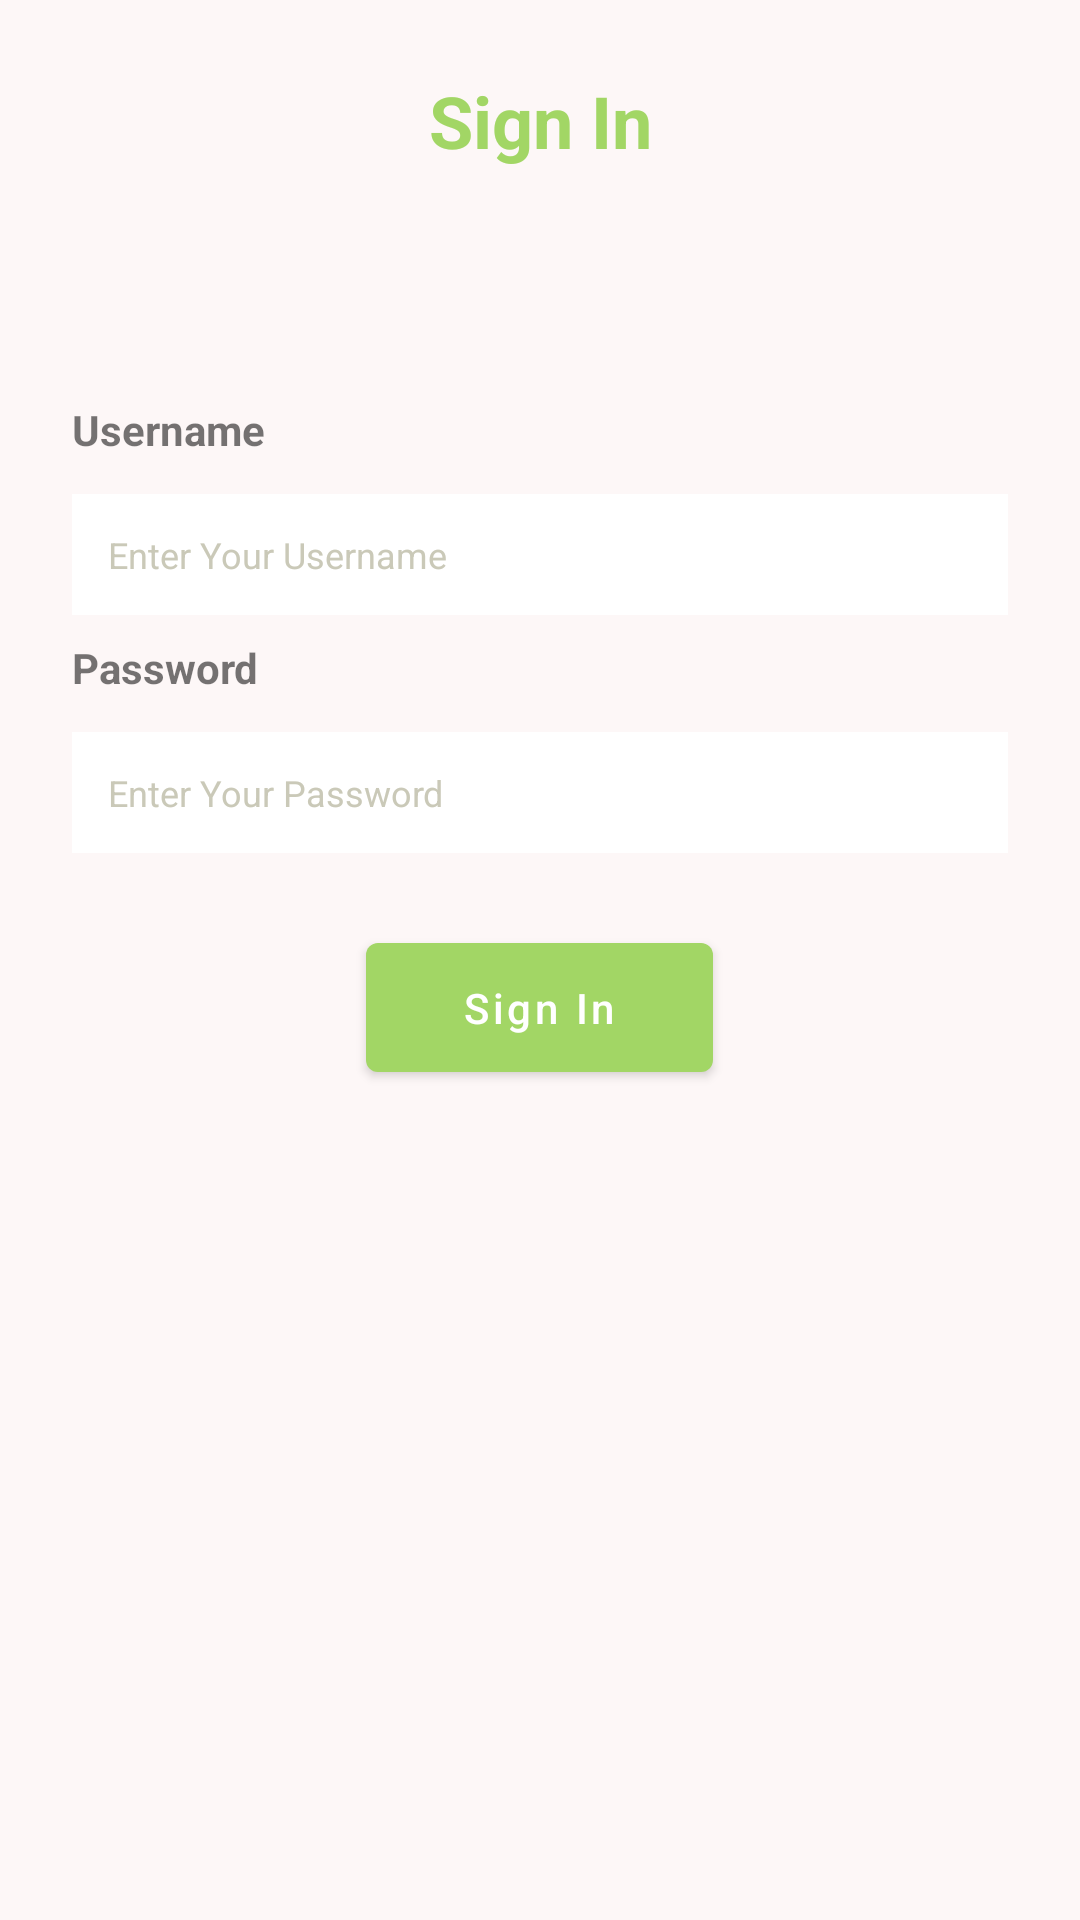

This screen was rendered from an Android layout file. Write that file and the resources it references.
<!-- AndroidManifest.xml: application theme Theme.Pass -->
<!-- res/layout/activity_sign_in_sign_up.xml -->
<?xml version="1.0" encoding="utf-8"?>
<androidx.constraintlayout.widget.ConstraintLayout
    xmlns:android="http://schemas.android.com/apk/res/android"
    xmlns:app="http://schemas.android.com/apk/res-auto"
    xmlns:tools="http://schemas.android.com/tools"
    android:layout_width="match_parent"
    android:layout_height="match_parent"
    android:background="#FDF7F7"
    tools:context=".ui.activities.SignInSignUpActivity">
    <TextView
        android:id="@+id/signInTitle"
        android:layout_width="wrap_content"
        android:layout_height="wrap_content"
        android:text="@string/sign_in"
        android:textStyle="bold"
        android:textSize="24sp"
        app:layout_constraintStart_toStartOf="parent"
        app:layout_constraintEnd_toEndOf="parent"
        app:layout_constraintTop_toTopOf="parent"
        android:layout_marginTop="24dp"
        android:textColor="@color/colorPrimary"
        />
    <include

        layout="@layout/sign_in_layout"
        android:layout_width="match_parent"
        android:layout_height="wrap_content"
        android:layout_marginHorizontal="12dp"
        app:layout_constraintTop_toBottomOf="@id/signInTitle"
        app:layout_constraintBottom_toBottomOf="parent"
        app:layout_constraintVertical_bias="0.2"
        />


</androidx.constraintlayout.widget.ConstraintLayout>
<!-- res/layout/sign_in_layout.xml (included above) -->
<?xml version="1.0" encoding="utf-8"?>
<LinearLayout xmlns:android="http://schemas.android.com/apk/res/android"
    android:layout_width="match_parent"
    android:layout_height="match_parent"
    android:orientation="vertical"
    xmlns:app="http://schemas.android.com/apk/res-auto">
    <TextView
        android:id="@+id/userNameLabel"
        android:layout_width="wrap_content"
        android:layout_height="wrap_content"
        android:text="@string/user_name"
        app:layout_constraintTop_toTopOf="parent"
        app:layout_constraintStart_toStartOf="parent"
        app:layout_constraintEnd_toEndOf="parent"
        android:layout_marginStart="12dp"
        android:layout_marginTop="8dp"
        android:textStyle="bold"
        />
    <EditText
        android:id="@+id/userNameText"
        android:layout_width="match_parent"
        android:layout_height="wrap_content"
        android:hint="@string/user_name_hint"
        app:layout_constraintTop_toBottomOf="@id/userNameLabel"
        app:layout_constraintStart_toStartOf="parent"
        app:layout_constraintEnd_toEndOf="parent"
        android:layout_marginTop="12dp"
        android:textColorHint="@color/hintTextColor"
        android:textColor="@color/textColor"
        android:background="@color/white"
        android:layout_marginHorizontal="12dp"
        android:paddingVertical="12dp"
        android:textSize="12sp"
        android:paddingHorizontal="12dp"
        />

    <TextView
        android:id="@+id/passwordLabel"
        android:layout_width="wrap_content"
        android:layout_height="wrap_content"
        android:text="@string/password"
        app:layout_constraintTop_toTopOf="parent"
        app:layout_constraintStart_toStartOf="parent"
        app:layout_constraintEnd_toEndOf="parent"
        android:layout_marginStart="12dp"
        android:layout_marginTop="8dp"
        android:textStyle="bold"
        />
    <EditText
        android:id="@+id/passwordText"
        android:layout_width="match_parent"
        android:layout_height="wrap_content"
        android:hint="@string/password_hint"
        app:layout_constraintTop_toBottomOf="@id/userNameLabel"
        app:layout_constraintStart_toStartOf="parent"
        app:layout_constraintEnd_toEndOf="parent"
        android:layout_marginTop="12dp"
        android:textColorHint="@color/hintTextColor"
        android:textColor="@color/textColor"
        android:background="@color/white"
        android:layout_marginHorizontal="12dp"
        android:paddingVertical="12dp"
        android:textSize="12sp"

        android:paddingHorizontal="12dp"
        />

    <Button
        android:layout_width="wrap_content"
        android:layout_height="wrap_content"
        android:text="@string/sign_in"
        android:textAllCaps="false"
        android:paddingHorizontal="32dp"
        android:paddingVertical="12dp"
        android:layout_gravity="center"
        android:layout_marginTop="24dp"
        />


</LinearLayout>
<!-- resources referenced by this layout -->
<resources>
  <color name="colorPrimary">#A2D665</color>
  <color name="hintTextColor">#CAC9B8</color>
  <color name="textColor">#1C1C1C</color>
  <color name="white">#ffffff</color>
  <string name="password">Password</string>
  <string name="password_hint">Enter Your Password</string>
  <string name="sign_in">Sign In</string>
  <string name="user_name">Username</string>
  <string name="user_name_hint">Enter Your Username</string>
  <style name="Theme.Pass" parent="Theme.MaterialComponents.Light.NoActionBar">
      
      <item name="colorPrimary">@color/colorPrimary</item>
      <item name="colorPrimaryDark">@color/colorPrimaryDark</item>
      <item name="colorAccent">@color/colorAccent</item>
  
      
      <item name="android:statusBarColor" tools:targetApi="l">@color/colorPrimaryDark</item>
      
  </style>
  <color name="colorPrimaryDark">#86B153</color>
  <color name="colorAccent">#FFF144</color>
</resources>
